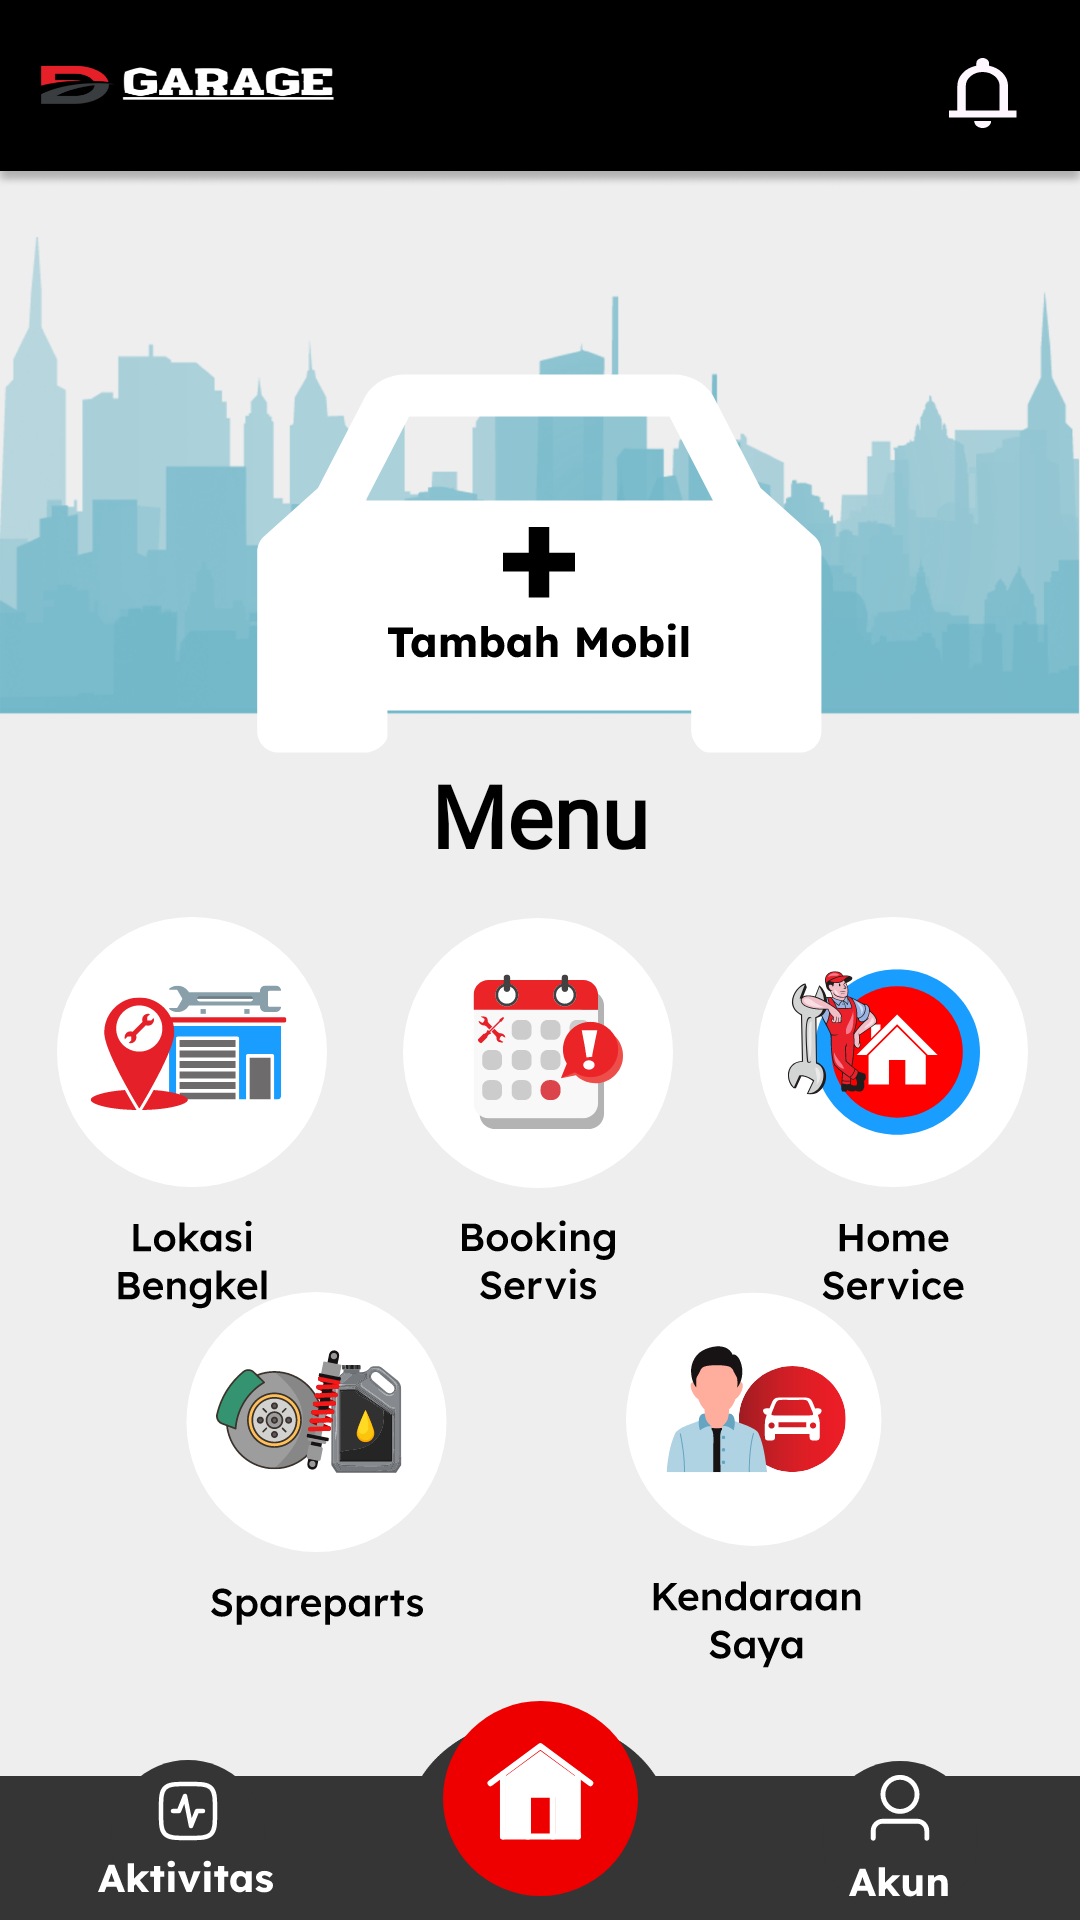

The Android layout XML behind this screen, and the referenced resources:
<!-- AndroidManifest.xml: application theme Theme.DGARAGE -->
<!-- res/layout/activity_home_page.xml -->
<?xml version="1.0" encoding="utf-8"?>
<androidx.constraintlayout.widget.ConstraintLayout xmlns:android="http://schemas.android.com/apk/res/android"
    xmlns:app="http://schemas.android.com/apk/res-auto"
    xmlns:tools="http://schemas.android.com/tools"
    android:layout_width="match_parent"
    android:layout_height="match_parent"
    tools:context=".home_page"
    android:background="@drawable/home_page">

    <ImageButton
        android:id="@+id/imageButton11"
        android:layout_width="37dp"
        android:layout_height="35dp"
        android:background="@drawable/ripple_gray"
        app:layout_constraintBottom_toBottomOf="parent"
        app:layout_constraintEnd_toEndOf="parent"
        app:layout_constraintHorizontal_bias="0.957"
        app:layout_constraintStart_toStartOf="parent"
        app:layout_constraintTop_toTopOf="parent"
        app:layout_constraintVertical_bias="0.022"
        app:srcCompat="@drawable/notifications"
        tools:ignore="TouchTargetSizeCheck,SpeakableTextPresentCheck" />

    <ImageButton
        android:id="@+id/imageButton12"
        android:layout_width="wrap_content"
        android:layout_height="wrap_content"
        android:background="@drawable/ripple_blue_sea"
        android:elevation="0dp"
        app:layout_constraintBottom_toTopOf="@+id/imageButton15"
        app:layout_constraintEnd_toEndOf="parent"
        app:layout_constraintStart_toStartOf="parent"
        app:layout_constraintTop_toBottomOf="@+id/imageButton11"
        app:layout_constraintVertical_bias="0.58"
        app:srcCompat="@drawable/car"
        tools:ignore="SpeakableTextPresentCheck" />

    <TextView
        android:id="@+id/textView15"
        android:layout_width="wrap_content"
        android:layout_height="wrap_content"
        android:fontFamily="@font/lexend_deca"
        android:gravity="center"
        android:text="Menu"
        android:elevation="10dp"
        android:textColor="@color/black"
        android:textSize="29sp"
        android:textStyle="bold"
        app:layout_constraintBottom_toBottomOf="parent"
        app:layout_constraintEnd_toEndOf="parent"
        app:layout_constraintStart_toStartOf="parent"
        app:layout_constraintTop_toBottomOf="@+id/imageButton11"
        app:layout_constraintVertical_bias="0.369" />

    <ImageButton
        android:id="@+id/imageButton14"
        android:layout_width="wrap_content"
        android:layout_height="wrap_content"
        android:elevation="10dp"
        android:background="@drawable/ripple_blue"
        app:layout_constraintBottom_toBottomOf="parent"
        app:layout_constraintEnd_toEndOf="parent"
        app:layout_constraintHorizontal_bias="0.057"
        app:layout_constraintStart_toStartOf="parent"
        app:layout_constraintTop_toBottomOf="@+id/textView15"
        app:layout_constraintVertical_bias="0.068"
        app:srcCompat="@drawable/lokasi_bengkel"
        tools:ignore="SpeakableTextPresentCheck" />

    <ImageButton
        android:id="@+id/imageButton15"
        android:layout_width="wrap_content"
        android:layout_height="wrap_content"
        android:elevation="10dp"
        android:background="@drawable/ripple_blue"
        app:layout_constraintBottom_toBottomOf="parent"
        app:layout_constraintEnd_toEndOf="parent"
        app:layout_constraintHorizontal_bias="0.498"
        app:layout_constraintStart_toStartOf="parent"
        app:layout_constraintTop_toBottomOf="@+id/textView15"
        app:layout_constraintVertical_bias="0.068"
        app:srcCompat="@drawable/booking_servis"
        tools:ignore="SpeakableTextPresentCheck" />

    <ImageButton
        android:id="@+id/imageButton16"
        android:layout_width="wrap_content"
        android:layout_height="wrap_content"
        android:elevation="10dp"
        android:background="@drawable/ripple_blue"
        app:layout_constraintBottom_toBottomOf="parent"
        app:layout_constraintEnd_toEndOf="parent"
        app:layout_constraintHorizontal_bias="0.948"
        app:layout_constraintStart_toStartOf="parent"
        app:layout_constraintTop_toBottomOf="@+id/textView15"
        app:layout_constraintVertical_bias="0.068"
        app:srcCompat="@drawable/home_servis"
        tools:ignore="SpeakableTextPresentCheck" />

    <ImageButton
        android:id="@+id/imageButton18"
        android:layout_width="wrap_content"
        android:layout_height="wrap_content"
        android:elevation="10dp"
        android:background="@drawable/ripple_blue"
        app:layout_constraintBottom_toBottomOf="parent"
        app:layout_constraintEnd_toEndOf="parent"
        app:layout_constraintHorizontal_bias="0.769"
        app:layout_constraintStart_toStartOf="parent"
        app:layout_constraintTop_toBottomOf="@+id/textView15"
        app:layout_constraintVertical_bias="0.616"
        app:srcCompat="@drawable/kendaraan_saya"
        tools:ignore="SpeakableTextPresentCheck" />

    <ImageButton
        android:id="@+id/imageButton19"
        android:layout_width="wrap_content"
        android:layout_height="wrap_content"
        android:elevation="10dp"
        android:background="@drawable/ripple_blue"
        app:layout_constraintBottom_toBottomOf="parent"
        app:layout_constraintEnd_toEndOf="parent"
        app:layout_constraintHorizontal_bias="0.219"
        app:layout_constraintStart_toStartOf="parent"
        app:layout_constraintTop_toBottomOf="@+id/textView15"
        app:layout_constraintVertical_bias="0.583"
        app:srcCompat="@drawable/spareparts"
        tools:ignore="SpeakableTextPresentCheck" />


    <ImageButton
        android:id="@+id/imageButton23"
        android:layout_width="wrap_content"
        android:layout_height="wrap_content"
        android:background="@drawable/ripple_gray"
        app:layout_constraintBottom_toBottomOf="parent"
        app:layout_constraintEnd_toEndOf="parent"
        app:layout_constraintHorizontal_bias="0.89"
        app:layout_constraintStart_toStartOf="parent"
        app:layout_constraintTop_toBottomOf="@+id/imageButton18"
        app:layout_constraintVertical_bias="0.97"
        app:srcCompat="@drawable/akun1"
        tools:ignore="SpeakableTextPresentCheck,TouchTargetSizeCheck" />

    <ImageButton
        android:id="@+id/imageButton24"
        android:layout_width="wrap_content"
        android:layout_height="wrap_content"
        android:background="@drawable/ripple_gray"
        app:layout_constraintBottom_toBottomOf="parent"
        app:layout_constraintEnd_toEndOf="parent"
        app:layout_constraintHorizontal_bias="0.105"
        app:layout_constraintStart_toStartOf="parent"
        app:layout_constraintTop_toBottomOf="@+id/imageButton19"
        app:layout_constraintVertical_bias="0.97"
        app:srcCompat="@drawable/aktivitas"
        tools:ignore="TouchTargetSizeCheck,SpeakableTextPresentCheck" />


    <ImageButton
        android:id="@+id/imageButton10"
        android:layout_width="wrap_content"
        android:layout_height="wrap_content"
        android:background="@drawable/ripple_blue"
        app:layout_constraintBottom_toBottomOf="parent"
        app:layout_constraintEnd_toEndOf="parent"
        app:layout_constraintStart_toStartOf="parent"
        app:layout_constraintTop_toTopOf="parent"
        app:layout_constraintVertical_bias="0.986"
        app:srcCompat="@drawable/home_button_utama" />


</androidx.constraintlayout.widget.ConstraintLayout>
<!-- resources referenced by this layout -->
<resources>
  <color name="black">#FF000000</color>
  <!-- drawable notifications (drawable) -->
  <vector xmlns:android="http://schemas.android.com/apk/res/android"
      android:width="34dp"
      android:height="28dp"
      android:viewportWidth="34"
      android:viewportHeight="28">
    <path
        android:pathData="M5.632,22.167V19.833H8.448V11.667C8.448,10.053 9.035,8.624 10.208,7.379C11.382,6.115 12.907,5.289 14.784,4.9V4.083C14.784,3.597 14.984,3.189 15.383,2.858C15.805,2.508 16.31,2.333 16.896,2.333C17.483,2.333 17.976,2.508 18.375,2.858C18.797,3.189 19.008,3.597 19.008,4.083V4.9C20.886,5.289 22.411,6.115 23.585,7.379C24.758,8.624 25.345,10.053 25.345,11.667V19.833H28.161V22.167H5.632ZM16.896,25.667C16.122,25.667 15.453,25.443 14.89,24.996C14.35,24.529 14.08,23.975 14.08,23.333H19.712C19.712,23.975 19.431,24.529 18.868,24.996C18.328,25.443 17.671,25.667 16.896,25.667ZM11.264,19.833H22.529V11.667C22.529,10.383 21.977,9.285 20.874,8.371C19.771,7.457 18.445,7 16.896,7C15.348,7 14.022,7.457 12.919,8.371C11.816,9.285 11.264,10.383 11.264,11.667V19.833Z"
        android:fillColor="#FEF7FF"/>
  </vector>
  <!-- drawable ripple_blue (drawable) -->
  <?xml version="1.0" encoding="utf-8"?>
  <ripple xmlns:android="http://schemas.android.com/apk/res/android"
      android:color="@android:color/holo_blue_dark"> 
  
      <item android:id="@android:id/mask">
          <shape
              android:shape="rectangle">
              <solid android:color="@android:color/white"/>
              <corners android:radius="10dp"/> 
          </shape>
      </item>
  
      <item>
          <shape
              android:shape="rectangle">
              <solid android:color="@android:color/transparent"/>
              <corners android:radius="10dp"/>
              <inset
                  android:left="0dp"
                  android:right="0dp"
                  android:top="-10dp"
              android:bottom="0dp" />
          </shape>
      </item>
  
  </ripple>
  <!-- drawable ripple_blue_sea (drawable) -->
  <?xml version="1.0" encoding="utf-8"?>
  <ripple xmlns:android="http://schemas.android.com/apk/res/android"
      android:color="#D933B5E5"> 
  
      <item android:id="@android:id/mask">
          <shape
              android:shape="rectangle">
              <solid android:color="#33B5E5"/> 
              <corners android:radius="10dp"/> 
          </shape>
      </item>
  
      <item>
          <shape
              android:shape="rectangle">
              <solid android:color="@android:color/transparent"/> 
              <corners android:radius="10dp"/> 
          </shape>
      </item>
  </ripple>
  <!-- drawable ripple_gray (drawable) -->
  <?xml version="1.0" encoding="utf-8"?>
  <ripple xmlns:android="http://schemas.android.com/apk/res/android"
      android:color="@android:color/darker_gray"> 
  
      <item android:id="@android:id/mask">
          <shape
              android:shape="rectangle">
              <solid android:color="@android:color/white"/>
              <corners android:radius="10dp"/> 
          </shape>
      </item>
  
      <item>
          <shape
              android:shape="rectangle">
              <solid android:color="@android:color/transparent"/>
              <corners android:radius="8dp"/>
              <inset
                  android:left="0dp"
                  android:right="0dp"
                  android:top="-10dp"
                  android:bottom="0dp" />
          </shape>
      </item>
  
  </ripple>
  <style name="Theme.DGARAGE" parent="Theme.AppCompat.Light.NoActionBar">
          
          <item name="colorPrimary">@color/black</item>
          <item name="colorPrimaryDark">@color/black</item>
          <item name="colorAccent">@color/blue</item>
          
      </style>
  <color name="blue">#0781D9</color>
</resources>
